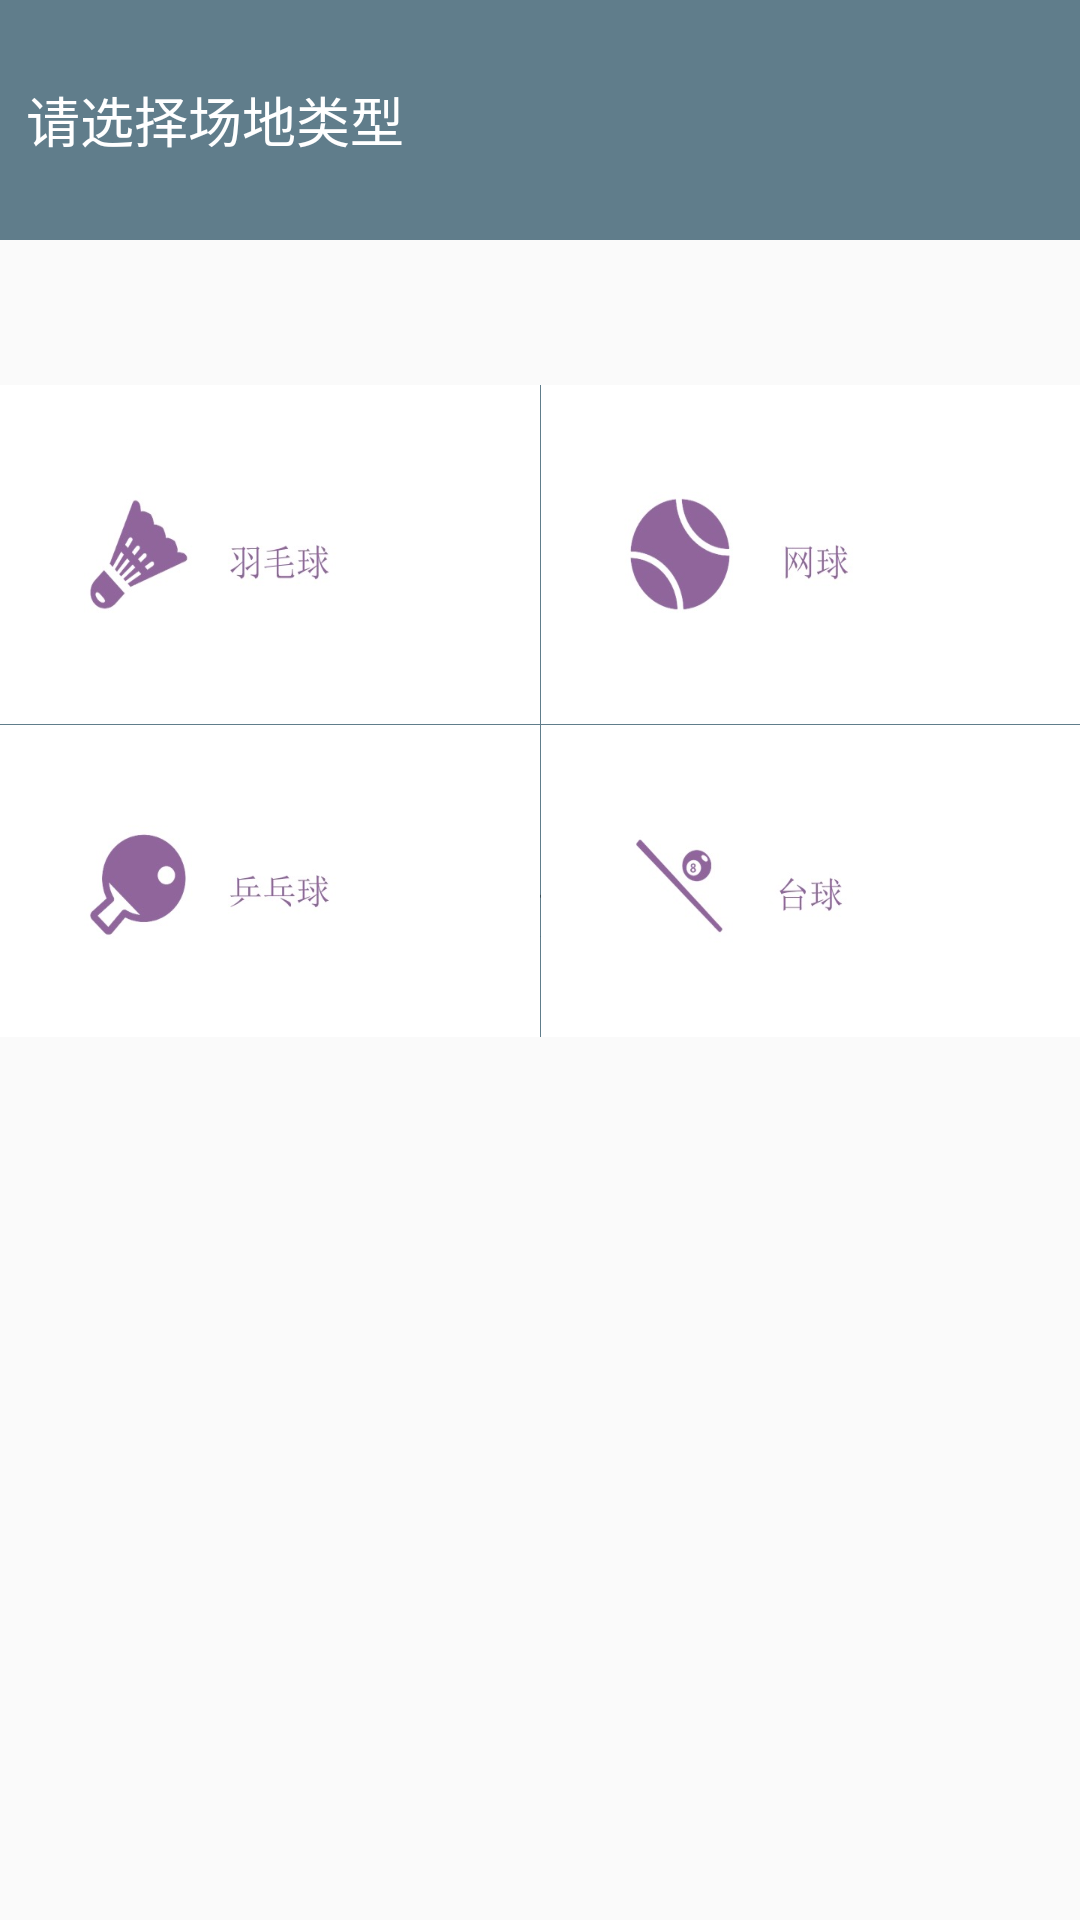

Reconstruct the res/layout file that produces this screen, plus the resources it refers to.
<!-- AndroidManifest.xml: application theme AppTheme -->
<!-- res/layout/fragment_choose.xml -->
<LinearLayout xmlns:android="http://schemas.android.com/apk/res/android"
    xmlns:app="http://schemas.android.com/apk/res-auto"
    xmlns:tools="http://schemas.android.com/tools"
    android:layout_width="match_parent"
    android:layout_height="match_parent"
    android:orientation="vertical"
    tools:context="com.example.yesq.pheniebook.ChooseFragment">


    <LinearLayout
        android:layout_width="match_parent"
        android:layout_height="80dp"
        android:background="@color/colorPrimary"
        android:gravity="center_vertical"
        android:orientation="horizontal">

        <TextView
            android:id="@+id/textView"
            android:layout_width="match_parent"
            android:layout_height="wrap_content"
            android:layout_weight="1"
            android:background="@color/colorPrimary"
            android:gravity="left|center_vertical"
            android:text="  请选择场地类型"
            android:textColor="@android:color/background_light"
            android:textSize="18sp" />
    </LinearLayout>

    <TextView
        android:id="@+id/textView8"
        android:layout_width="match_parent"
        android:layout_height="wrap_content"
        android:text="aaa"
        android:textSize="36sp"
        android:visibility="invisible" />

    <LinearLayout
        android:layout_width="match_parent"
        android:layout_height="wrap_content"
        android:background="@android:color/background_light"
        android:orientation="horizontal"
        android:weightSum="1">

        <ImageButton
            android:id="@+id/btn_badmin"
            android:layout_width="180dp"
            android:layout_height="113dp"
            android:background="@drawable/badminton"
            android:contentDescription="@string/des_btn_bad" />

        <TextView
            android:id="@+id/textView39"
            android:layout_width="0.01dp"
            android:layout_height="match_parent"
            android:background="@color/colorPrimary" />

        <ImageButton
            android:id="@+id/btn_tennis"
            android:layout_width="180dp"
            android:layout_height="match_parent"
            android:background="@drawable/tennis"
            android:contentDescription="@string/des_btn_ten" />
    </LinearLayout>

    <TextView
        android:id="@+id/textView38"
        android:layout_width="match_parent"
        android:layout_height="0.01dp"
        android:background="@color/colorPrimary"
        android:textSize="0.01dp" />

    <LinearLayout
        android:layout_width="match_parent"
        android:layout_height="104dp"
        android:background="@android:color/background_light"
        android:orientation="horizontal"
        android:weightSum="1">

        <ImageButton
            android:id="@+id/btn_table"
            android:layout_width="180dp"
            android:layout_height="106dp"
            android:background="@drawable/tabletennis"
            android:contentDescription="@string/des_btn_tab" />

        <TextView
            android:id="@+id/textView40"
            android:layout_width="0.01dp"
            android:layout_height="120dp"
            android:background="@color/colorPrimary"
            android:text="TextView" />

        <ImageButton
            android:id="@+id/btn_billiards"
            android:layout_width="180dp"
            android:layout_height="108dp"
            android:background="@drawable/snooker"
            android:contentDescription="@string/des_btn_bill" />
    </LinearLayout>

</LinearLayout>
<!-- resources referenced by this layout -->
<resources>
  <color name="colorPrimary">#607d8b</color>
  <!-- drawable badminton: jpg bitmap (drawable, 12625 bytes) -->
  <!-- drawable snooker: jpg bitmap (drawable, 10487 bytes) -->
  <!-- drawable tabletennis: jpg bitmap (drawable, 11875 bytes) -->
  <!-- drawable tennis: jpg bitmap (drawable, 11922 bytes) -->
  <string name="des_btn_bad">羽毛球场</string>
  <string name="des_btn_bill">台球场</string>
  <string name="des_btn_tab">乒乓球场</string>
  <string name="des_btn_ten">网球场</string>
  <style name="AppTheme" parent="Theme.AppCompat.Light.DarkActionBar">
          
          <item name="colorPrimary">@color/colorPrimary</item>
          <item name="colorPrimaryDark">@color/colorPrimaryDark</item>
          <item name="colorAccent">@color/colorAccent</item>
      </style>
  <color name="colorPrimaryDark">#455A64</color>
  <color name="colorAccent">#CDDC39</color>
</resources>
